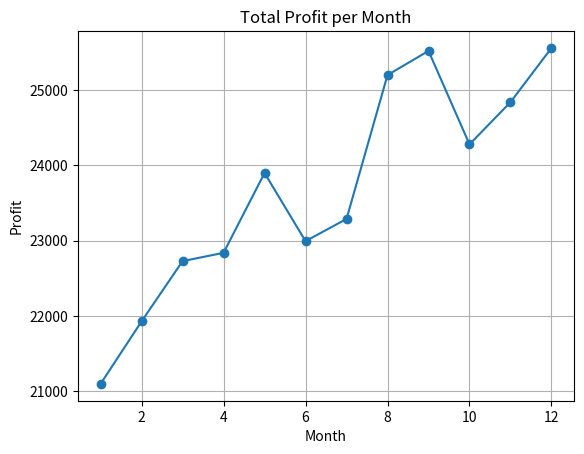
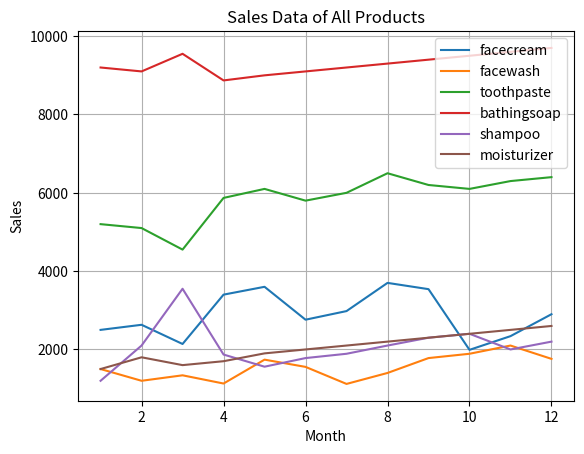
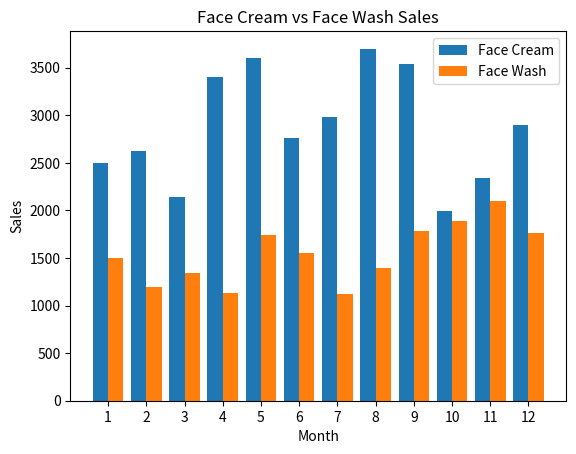
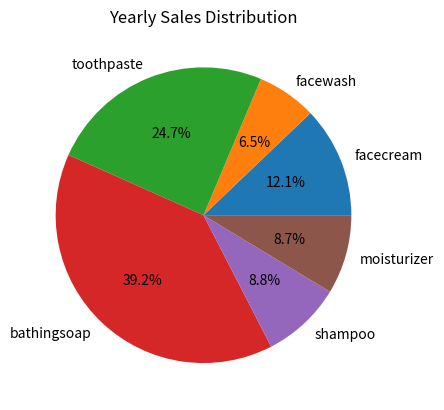

These figures' Python source, in order:
import pandas as pd
import matplotlib.pyplot as plt

# Sample dataset (you can replace with CSV file)
data = {
    'month': [1,2,3,4,5,6,7,8,9,10,11,12],
    'facecream': [2500,2630,2140,3400,3600,2760,2980,3700,3540,1990,2340,2900],
    'facewash': [1500,1200,1340,1130,1740,1555,1120,1400,1780,1890,2100,1760],
    'toothpaste': [5200,5100,4550,5870,6100,5800,6000,6500,6200,6100,6300,6400],
    'bathingsoap': [9200,9100,9550,8870,9000,9100,9200,9300,9400,9500,9600,9700],
    'shampoo': [1200,2100,3550,1870,1560,1780,1890,2100,2300,2400,2000,2200],
    'moisturizer': [1500,1800,1600,1700,1900,2000,2100,2200,2300,2400,2500,2600]
}

df = pd.DataFrame(data)

# Total profit (example calculation)
df['total_profit'] = df.iloc[:,1:].sum(axis=1)

plt.figure()
plt.plot(df['month'], df['total_profit'], marker='o')
plt.title("Total Profit per Month")
plt.xlabel("Month")
plt.ylabel("Profit")
plt.grid()
plt.show()

plt.figure()

for column in df.columns[1:-1]:
    plt.plot(df['month'], df[column], label=column)

plt.title("Sales Data of All Products")
plt.xlabel("Month")
plt.ylabel("Sales")
plt.legend()
plt.grid()
plt.show()

import numpy as np

x = np.arange(len(df['month']))

plt.figure()
plt.bar(x - 0.2, df['facecream'], width=0.4, label='Face Cream')
plt.bar(x + 0.2, df['facewash'], width=0.4, label='Face Wash')

plt.xlabel("Month")
plt.ylabel("Sales")
plt.title("Face Cream vs Face Wash Sales")
plt.xticks(x, df['month'])
plt.legend()
plt.show()

total_sales = df.iloc[:,1:-1].sum()

plt.figure()
plt.pie(total_sales, labels=total_sales.index, autopct='%1.1f%%')
plt.title("Yearly Sales Distribution")
plt.show()
